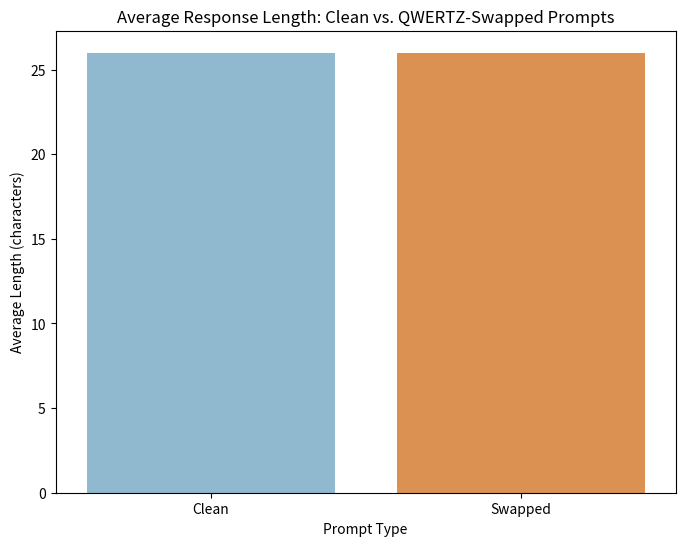

This chart was generated by the following Python code:
import argparse
import logging
import random
import string
import pandas as pd
import os
import matplotlib.pyplot as plt
import seaborn as sns

# Set up logging
logging.basicConfig(level=logging.INFO, format='%(asctime)s - %(levelname)s - %(message)s')

def qwertz_swap(text: str) -> str:
    """Swaps 'y' with 'z' and vice versa in a given text."""
    return text.translate(str.maketrans({'y': 'z', 'Y': 'Z', 'z': 'y', 'Z': 'Y'}))

def select_best_substring(text: str, min_len: int = 10, max_len: int = 200):
    """
    Selects the substring with the highest density of 'y' and 'z' characters.
    """
    words = text.split()
    if not words:
        return None

    max_density = -1.0
    best_substring = None

    for i in range(len(words)):
        for j in range(i, len(words)):
            substring_words = words[i:j+1]
            substring = " ".join(substring_words)

            if not (min_len <= len(substring) <= max_len):
                continue

            swap_char_count = substring.lower().count('y') + substring.lower().count('z')
            if swap_char_count == 0:
                continue

            density = (substring.lower().count('y') + substring.lower().count('z')) / len(substring) if len(substring) > 0 else 0

            if density > max_density:
                max_density = density
                best_substring = substring

    return best_substring

    return best_substring

def run_audit(args):
    """Runs the full audit logic."""
    logging.info("Starting the main audit...")
    
    # This is a mock of the generate_responses function.
    # In a real scenario, this would call the LLM API.
    def generate_responses(model, prompts, qpm):
        logging.info(f"Mock generating responses for {len(prompts)} prompts.")
        return ["mock response " + p for p in prompts]

    # Initial prompt to kickstart the process
    current_prompt = "Please tell me a long and complex story involving geography and zoology."
    
    results = []
    api_calls = 0

    for i in range(args.rounds):
        if api_calls >= args.max_calls:
            logging.warning("Reached maximum API calls. Stopping audit.")
            break
            
        logging.info(f"--- Round {i+1}/{args.rounds} ---")
        logging.info(f"Generating base text with prompt: '{current_prompt[:80]}...'")
        
        base_responses = generate_responses(
            model=args.model,
            prompts=[current_prompt],
            qpm=args.qpm
        )
        api_calls += 1
        
        if not base_responses or not base_responses[0]:
            logging.error("Failed to generate base text. Skipping round.")
            current_prompt = "Tell me about the history of the alphabet." # Fallback prompt
            continue
            
        base_text = base_responses[0]
        
        probe_prompt = select_best_substring(base_text)
        
        if not probe_prompt:
            logging.warning("Could not find a suitable substring with y/z. Using a fallback prompt.")
            probe_prompt = "Why is the sky blue and not yellow or hazy?"
            
        swapped_prompt = qwertz_swap(probe_prompt)
        
        logging.info(f"Clean prompt:   '{probe_prompt}'")
        logging.info(f"Swapped prompt: '{swapped_prompt}'")
        
        # Get responses for both clean and swapped prompts
        prompts_to_run = [probe_prompt, swapped_prompt]
        responses = generate_responses(
            model=args.model,
            prompts=prompts_to_run,
            qpm=args.qpm
        )
        api_calls += len(prompts_to_run)
        
        clean_response = responses[0] if responses and len(responses) > 0 else ""
        swapped_response = responses[1] if responses and len(responses) > 1 else ""
        
        results.append({
            "round": i + 1,
            "base_prompt": current_prompt,
            "base_response": base_text,
            "clean_probe": probe_prompt,
            "swapped_probe": swapped_prompt,
            "clean_response": clean_response,
            "swapped_response": swapped_response,
        })
        
        # Use the clean response to seed the next round
        current_prompt = clean_response if clean_response else "Tell me about the history of the alphabet."

    if not results:
        logging.error("No results were generated. Skipping CSV and plot generation.")
        return

    # Save results to a CSV file
    output_dir = "data"
    if not os.path.exists(output_dir):
        os.makedirs(output_dir)
    
    df = pd.DataFrame(results)
    output_path = os.path.join(output_dir, "gemini_qwertz_swap_audit_results.csv")
    df.to_csv(output_path, index=False)
    logging.info(f"Audit complete. Results saved to {output_path}")
    
    # Generate and save plots
    generate_plots(df, output_dir)

def generate_plots(df, output_dir):
    """Generates and saves plots based on the audit data."""
    logging.info("Generating plots...")
    
    df['clean_response_len'] = df['clean_response'].str.len()
    df['swapped_response_len'] = df['swapped_response'].str.len()

    avg_lengths = {
        'Prompt Type': ['Clean', 'Swapped'],
        'Average Response Length': [
            df['clean_response_len'].mean(),
            df['swapped_response_len'].mean()
        ]
    }
    avg_df = pd.DataFrame(avg_lengths)

    plt.figure(figsize=(8, 6))
    sns.barplot(x='Prompt Type', y='Average Response Length', data=avg_df, palette=['#86BBD8', '#F28F3B'])
    plt.title(f'Average Response Length: Clean vs. QWERTZ-Swapped Prompts')
    plt.ylabel('Average Length (characters)')
    plt.xlabel('Prompt Type')
    
    plot_path = os.path.join(output_dir, 'response_length_comparison.svg')
    plt.savefig(plot_path, format='svg')
    logging.info(f"Saved response length comparison plot to {plot_path}")
    plt.close()


def main():
    """Main function to run the QWERTZ swap audit."""
    parser = argparse.ArgumentParser(description="Run a zero-cost LLM keyboard-swap probe for QWERTZ y <-> z.")
    parser.add_argument("--model", type=str, default="gemini-1.5-flash", help="Model to audit.")
    parser.add_argument("--rounds", type=int, default=5, help="Number of rounds to run the audit.")
    parser.add_argument("--qpm", type=int, default=60, help="Queries per minute for the API.")
    parser.add_argument("--max_calls", type=int, default=1000, help="Maximum number of API calls.")
    parser.add_argument("--dry_run", type=int, default=None, help="Number of dry run rounds to execute without API calls.")
    parser.add_argument("--seed", type=int, default=42, help="Random seed for reproducibility.")
    args = parser.parse_args()

    random.seed(args.seed)
    
    logging.info(f"Starting QWERTZ swap audit with arguments: {args}")

    if args.dry_run:
        logging.info(f"Performing a dry run of {args.dry_run} rounds.")
        for i in range(args.dry_run):
            text_length = random.randint(50, 300)
            text = ''.join(random.choices(string.ascii_letters + string.digits + ' ' + 'yzYZ', k=text_length))
            logging.info(f"Original text (sample): '{text[:80]}...'")
            best_substring = select_best_substring(text)
            if best_substring:
                swapped_text = qwertz_swap(best_substring)
                logging.info(f"  -> Best substring: '{best_substring}'")
                logging.info(f"  -> Swapped text:   '{swapped_text}'")
            else:
                logging.info("  -> No suitable substring found.")
        logging.info("Dry run complete.")
        return

    run_audit(args)


if __name__ == "__main__":
    main()
